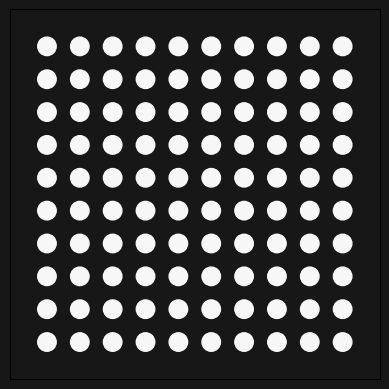

The matplotlib source for this figure:
import numpy as np
import matplotlib.pyplot as plt
import matplotlib.animation as animation

num_rows, num_cols = 10, 10  # 坐标大小
circle_radius = 0.05  # 球大小
mouse_radius = 0.4  # 鼠标范围
damping = 0.1  # 延时(平滑效果)

#初始化坐标轴
fig, ax = plt.subplots()
ax.set_xlim(-1, 1)
ax.set_ylim(-1, 1)
ax.set_xticks([])
ax.set_yticks([])
ax.set_aspect('equal')
fig.patch.set_facecolor('#171717')
ax.set_facecolor('#171717')

# 生成节点小球
x_vals = np.linspace(-0.8, 0.8, num_cols)
y_vals = np.linspace(-0.8, 0.8, num_rows)
points = np.array(np.meshgrid(x_vals, y_vals)).T.reshape(-1, 2)

# 存储动画
velocities = np.zeros_like(points)  # 流畅滑动
positions = points.copy()  # 实时位置

# 创建连线和球
circles = [plt.Circle(p, circle_radius, color='#f7f7f7', animated=True) for p in points]
centers = [plt.Circle(p, circle_radius / 5, color='#f7f7f7', animated=True) for p in points]
lines = [plt.Line2D([p[0], p[0]], [p[1], p[1]], color='#f7f7f7', lw=1.5, animated=True) for p in points]

for circle, center, line in zip(circles, centers, lines):
    ax.add_patch(circle)
    ax.add_patch(center)
    ax.add_line(line)

# 鼠标位置 (默认屏幕外)
mouse_pos = np.array([-2, -2])

def on_mouse_move(event):
    global mouse_pos
    if event.xdata is not None and event.ydata is not None:
        mouse_pos = np.array([event.xdata, event.ydata])
    else:
        mouse_pos = np.array([-2, -2])

fig.canvas.mpl_connect('motion_notify_event', on_mouse_move)

def update(frame):
    global velocities, positions

    for i, (point, circle, line) in enumerate(zip(points, circles, lines)):
        dx, dy = point - mouse_pos
        distance = np.sqrt(dx**2 + dy**2)

        if distance < mouse_radius:
            # 使得小球远离鼠标
            target_x = mouse_pos[0] + dx / distance * mouse_radius
            target_y = mouse_pos[1] + dy / distance * mouse_radius
        else:
            # 回到初始位置
            target_x, target_y = point

        # 调整朝向目标的速度
        velocities[i] += (np.array([target_x, target_y]) - positions[i]) * damping
        positions[i] += velocities[i]  # 更新位置

        # 速度平滑移动 (阻尼效果)
        velocities[i] *= 0.85

        # 更新环和小球位置
        circle.center = positions[i]
        line.set_data([point[0], positions[i][0]], [point[1], positions[i][1]])

    return circles + lines

# 创建动画
ani = animation.FuncAnimation(fig, update, frames=60, interval=30, blit=True)

plt.show()
